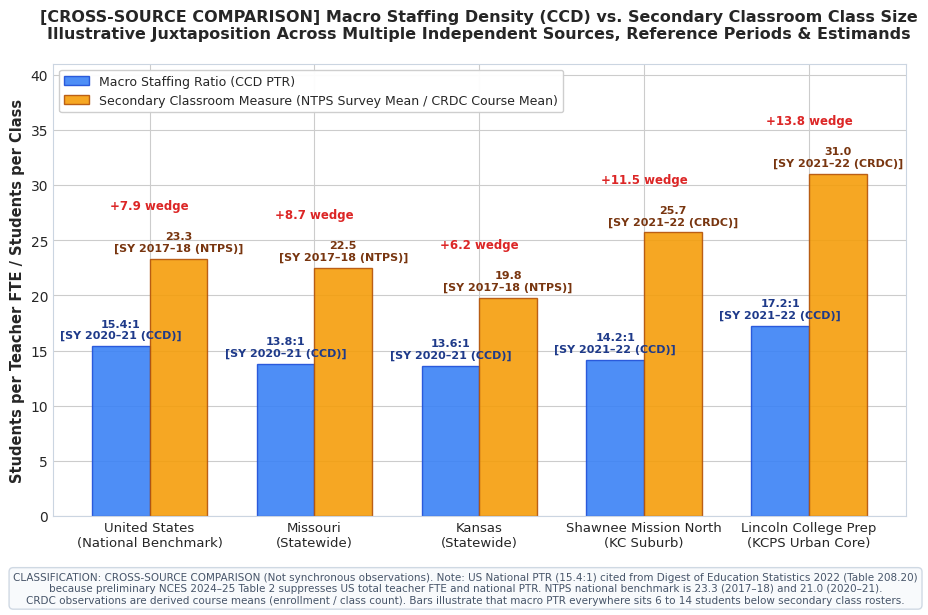

The script that saved this image: (Note: this script raises an exception after producing the figure.)
import os
import shutil
import matplotlib.pyplot as plt
import numpy as np

# Set clean styling
plt.style.use('seaborn-v0_8-whitegrid' if 'seaborn-v0_8-whitegrid' in plt.style.available else 'default')
plt.rcParams['font.sans-serif'] = 'Helvetica, Arial, sans-serif'
plt.rcParams['axes.edgecolor'] = '#cbd5e1'
plt.rcParams['axes.linewidth'] = 0.8

output_dir = r"c:\Users\admir\Github\computational-sketchbook\2026\2026-09-26-education-data-observatory\dashboard"
artifact_dir = r"C:\Users\admir\.gemini\antigravity\brain\341419bd-5669-4622-8d51-d6eecec301ff"
os.makedirs(output_dir, exist_ok=True)

# -------------------------------------------------------------
# FIGURE 1: CROSS-SOURCE COMPARISON
# Macro Staffing Density (CCD) vs. Secondary Classroom Reality
# -------------------------------------------------------------
fig, ax = plt.subplots(figsize=(11, 6.2), dpi=300)

jurisdictions = [
    "United States\n(National Benchmark)",
    "Missouri\n(Statewide)",
    "Kansas\n(Statewide)",
    "Shawnee Mission North\n(KC Suburb)",
    "Lincoln College Prep\n(KCPS Urban Core)"
]

# Exact sources and reference periods
macro_ptr = [15.4, 13.8, 13.6, 14.19, 17.25]
macro_sub = ["SY 2020–21 (CCD)", "SY 2020–21 (CCD)", "SY 2020–21 (CCD)", "SY 2021–22 (CCD)", "SY 2021–22 (CCD)"]

actual_class_size = [23.3, 22.5, 19.8, 25.71, 31.0]
actual_sub = ["SY 2017–18 (NTPS)", "SY 2017–18 (NTPS)", "SY 2017–18 (NTPS)", "SY 2021–22 (CRDC)", "SY 2021–22 (CRDC)"]
actual_label_names = ["NTPS Sec. Dept.", "NTPS Sec. Dept.", "NTPS Sec. Dept.", "CRDC Alg I Mean", "CRDC Geom Mean"]

gaps = [c - p for p, c in zip(macro_ptr, actual_class_size)]

x = np.arange(len(jurisdictions))
width = 0.35

rects1 = ax.bar(x - width/2, macro_ptr, width, label='Macro Staffing Ratio (CCD PTR)', color='#3b82f6', alpha=0.9, edgecolor='#1d4ed8')
rects2 = ax.bar(x + width/2, actual_class_size, width, label='Secondary Classroom Measure (NTPS Survey Mean / CRDC Course Mean)', color='#f59e0b', alpha=0.9, edgecolor='#b45309')

# Annotate values and gap
for i in range(len(jurisdictions)):
    # Macro annotation
    ax.annotate(f"{macro_ptr[i]:.1f}:1\n[{macro_sub[i]}]",
                xy=(x[i] - width/2, macro_ptr[i]), xytext=(0, 4),
                textcoords="offset points", ha='center', va='bottom', fontsize=8, fontweight='bold', color='#1e3a8a')
    # Actual annotation
    ax.annotate(f"{actual_class_size[i]:.1f}\n[{actual_sub[i]}]",
                xy=(x[i] + width/2, actual_class_size[i]), xytext=(0, 4),
                textcoords="offset points", ha='center', va='bottom', fontsize=8, fontweight='bold', color='#78350f')
    # Draw gap annotation
    ax.annotate(f"+{gaps[i]:.1f} wedge",
                xy=(x[i], max(macro_ptr[i], actual_class_size[i]) + 4.2),
                ha='center', va='bottom', fontsize=8.5, fontweight='bold', color='#dc2626')

ax.set_ylabel('Students per Teacher FTE / Students per Class', fontsize=10.5, fontweight='semibold')
ax.set_title('[CROSS-SOURCE COMPARISON] Macro Staffing Density (CCD) vs. Secondary Classroom Class Size\nIllustrative Juxtaposition Across Multiple Independent Sources, Reference Periods & Estimands', fontsize=11.5, fontweight='bold', pad=18)
ax.set_xticks(x)
ax.set_xticklabels(jurisdictions, fontsize=9.5)
ax.set_ylim(0, 41)
ax.legend(frameon=True, facecolor='white', framealpha=0.95, loc='upper left', fontsize=9)

# Provenance and classification footer box
footer_text = (
    "CLASSIFICATION: CROSS-SOURCE COMPARISON (Not synchronous observations). Note: US National PTR (15.4:1) cited from Digest of Education Statistics 2022 (Table 208.20)\n"
    "because preliminary NCES 2024–25 Table 2 suppresses US total teacher FTE and national PTR. NTPS national benchmark is 23.3 (2017–18) and 21.0 (2020–21).\n"
    "CRDC observations are derived course means (enrollment / class count). Bars illustrate that macro PTR everywhere sits 6 to 14 students below secondary class rosters."
)
plt.figtext(0.5, 0.01, footer_text, ha="center", fontsize=7.5, color="#475569",
             bbox=dict(boxstyle="round,pad=0.4", facecolor="#f8fafc", edgecolor="#cbd5e1", alpha=0.9))

plt.subplots_adjust(bottom=0.15)
fig1_path = os.path.join(output_dir, "fig01_macro_ptr_vs_actual_class_size.png")
plt.savefig(fig1_path)
plt.close()
shutil.copy(fig1_path, os.path.join(artifact_dir, "fig01_macro_ptr_vs_actual_class_size.png"))

# -------------------------------------------------------------
# FIGURE 2: DESCRIPTIVE OBSERVATION
# The KC 10-Year Capacity Paradox (SY 2014–15 to SY 2024–25)
# -------------------------------------------------------------
fig, ax = plt.subplots(figsize=(10, 5.2), dpi=300)

categories = [
    "K–12 Student\nEnrollment",
    "Certified Teacher\nFTE",
    "Instructional\nParaprofessionals",
    "Regional Pooled\nPupil/Teacher Ratio"
]

pct_changes = [-0.73, +8.88, +11.85, -8.82]
raw_labels = ["-2,345 students", "+1,921.9 FTE", "+565.9 FTE", "14.85:1 -> 13.54:1"]
colors = ['#94a3b8', '#10b981', '#8b5cf6', '#3b82f6']

bars = ax.barh(categories, pct_changes, color=colors, height=0.55, edgecolor='#475569', linewidth=0.8)

ax.axvline(0, color='#64748b', linewidth=1, linestyle='--')

for bar, pct, raw in zip(bars, pct_changes, raw_labels):
    sign = "+" if pct > 0 else ""
    label_text = f"{sign}{pct:.2f}% ({raw})"
    if pct < 0:
        ax.text(pct - 0.6, bar.get_y() + bar.get_height()/2,
                label_text,
                va='center', ha='right', fontsize=9.5, fontweight='bold', color='#1e293b')
    else:
        ax.text(pct + 0.6, bar.get_y() + bar.get_height()/2,
                label_text,
                va='center', ha='left', fontsize=9.5, fontweight='bold', color='#1e293b')

ax.set_xlabel('10-Year Percentage Change (SY 2014–15 to SY 2024–25)', fontsize=10.5, fontweight='semibold')
ax.set_title('[DESCRIPTIVE OBSERVATION] The Kansas City Capacity Paradox: 10-Year Staffing Expansion vs. Flat Enrollment\n77 Regional School Districts (Mid-America Regional Council 9-County Bi-State Metropolitan Universe)', fontsize=11, fontweight='bold', pad=15)
ax.set_xlim(-22, 19)
ax.invert_yaxis()

# Footer note
footer_text2 = (
    "CLASSIFICATION: DESCRIPTIVE OBSERVATION. Source: Audited NCES CCD LEA Longitudinal Panel (SY 2014–15 through SY 2024–25).\n"
    "Universe: 77 public operating regular school districts across 9 MARC counties (MO: Jackson, Clay, Platte, Cass, Ray; KS: Johnson, Wyandotte, Leavenworth, Miami).\n"
    "Generated by: analysis/cross-measure/generate_observatory_visuals.py"
)
plt.figtext(0.5, 0.01, footer_text2, ha="center", fontsize=7.5, color="#475569",
             bbox=dict(boxstyle="round,pad=0.4", facecolor="#f8fafc", edgecolor="#cbd5e1", alpha=0.9))

plt.subplots_adjust(bottom=0.15)
fig2_path = os.path.join(output_dir, "fig02_kc_10yr_capacity_paradox.png")
plt.savefig(fig2_path)
plt.close()
shutil.copy(fig2_path, os.path.join(artifact_dir, "fig02_kc_10yr_capacity_paradox.png"))

# -------------------------------------------------------------
# FIGURE 3: MODEL / CALIBRATED CASE STUDY
# Waterfall Decomposition (Shawnee Mission North HS Case)
# -------------------------------------------------------------
fig, ax = plt.subplots(figsize=(10, 5.5), dpi=300)

stages = [
    "1. Macro CCD PTR\n(Students / Total Staff)",
    "2. Specialist Wedge (Δ1)\n(Remove Non-Classroom)",
    "3. Schedule Multiplier (Δ2)\n('5 of 7' Regime: φ = 1.40)",
    "4. Core Residual (Δ3)\n(Curriculum Hierarchy)",
    "Observed Algebra I\nMean Class Size"
]

# Waterfall values
start = 14.19
w1 = 2.67
w2 = 5.68
w3 = 3.17
total = 25.71

bottoms = [0, start, start + w1, start + w1 + w2, 0]
heights = [start, w1, w2, w3, total]
colors = ['#3b82f6', '#f59e0b', '#8b5cf6', '#ec4899', '#ef4444']

bars = ax.bar(stages, heights, bottom=bottoms, color=colors, width=0.52, edgecolor='#1e293b', linewidth=0.8)

# Annotations
ax.text(0, start/2, f"{start:.2f}:1", ha='center', va='center', color='white', fontweight='bold', fontsize=10)
ax.text(1, start + w1/2, f"+{w1:.2f}", ha='center', va='center', color='white', fontweight='bold', fontsize=10)
ax.text(2, start + w1 + w2/2, f"+{w2:.2f}", ha='center', va='center', color='white', fontweight='bold', fontsize=10)
ax.text(3, start + w1 + w2 + w3/2, f"+{w3:.2f}", ha='center', va='center', color='white', fontweight='bold', fontsize=10)
ax.text(4, total/2, f"{total:.2f}", ha='center', va='center', color='white', fontweight='bold', fontsize=11)

ax.set_ylabel('Effective Student Count per Teacher / Section', fontsize=10.5, fontweight='semibold')
ax.set_title('[MODEL / CALIBRATED CASE STUDY] Why 14:1 Macro PTR Yields 26-Student Algebra Classes\nMulti-Stage Decomposition of Secondary Structural Wedges (Shawnee Mission North HS, SY 2021–22)', fontsize=11, fontweight='bold', pad=15)
ax.set_ylim(0, 31)

# Footer note
footer_text3 = (
    "CLASSIFICATION: MODEL / CALIBRATED CASE STUDY (Empirical decomposition model, not a raw census observation).\n"
    "Model Formulation: Observed Core Section Size ≈ Macro PTR + Δ1 (Specialist Wedge) + Δ2 (Schedule Multiplier φ = 1.400) + Δ3 (Course Hierarchy).\n"
    "Data Sources: NCES CCD SY 2021–22, KSDE KPTEN 2021–22, OCR CRDC 2021–22. Generated by: analysis/cross-measure/generate_observatory_visuals.py"
)
plt.figtext(0.5, 0.01, footer_text3, ha="center", fontsize=7.5, color="#475569",
             bbox=dict(boxstyle="round,pad=0.4", facecolor="#f8fafc", edgecolor="#cbd5e1", alpha=0.9))

plt.subplots_adjust(bottom=0.15)
fig3_path = os.path.join(output_dir, "fig03_schedule_waterfall_decomposition.png")
plt.savefig(fig3_path)
plt.close()
shutil.copy(fig3_path, os.path.join(artifact_dir, "fig03_schedule_waterfall_decomposition.png"))

print("All 3 figures successfully updated with explicit visual provenance and classification standards!")
